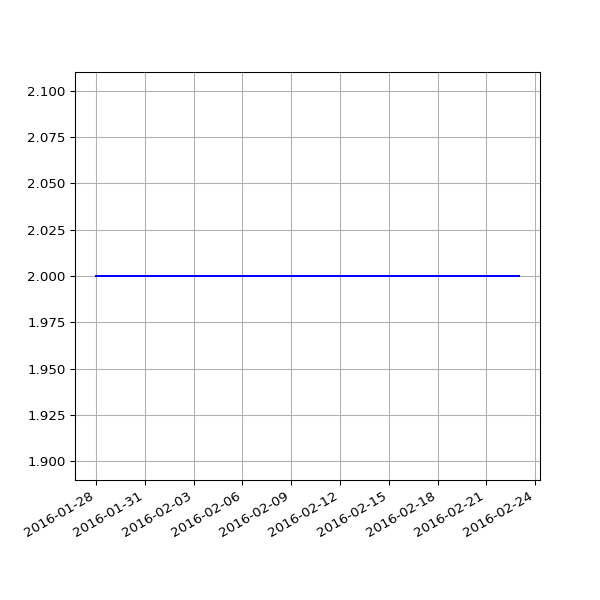

The file beside this chart, header and first rows:
date, value
2016-01-28 03:53:39 +0000, 2
2016-01-29 03:46:44 +0000, 2
2016-01-30 03:53:31 +0000, 2
2016-01-31 04:03:38 +0000, 2
2016-02-01 04:07:18 +0000, 2
2016-02-02 04:15:40 +0000, 2
2016-02-03 03:50:12 +0000, 2
2016-02-04 03:59:25 +0000, 2
2016-02-05 03:52:58 +0000, 2
2016-02-06 04:02:39 +0000, 2
2016-02-07 03:54:06 +0000, 2
2016-02-08 04:06:58 +0000, 2
2016-02-09 03:51:57 +0000, 2
2016-02-10 04:00:45 +0000, 2
2016-02-11 04:01:23 +0000, 2
2016-02-12 04:15:30 +0000, 2
2016-02-13 04:11:13 +0000, 2
2016-02-14 03:53:30 +0000, 2
2016-02-15 03:51:18 +0000, 2
2016-02-16 04:06:19 +0000, 2
2016-02-17 03:21:25 +0000, 2
2016-02-18 03:57:17 +0000, 2
2016-02-19 04:30:00 +0000, 2
2016-02-20 02:51:05 +0000, 2
2016-02-21 03:01:27 +0000, 2
2016-02-22 02:53:25 +0000, 2
2016-02-23 03:19:44 +0000, 2
